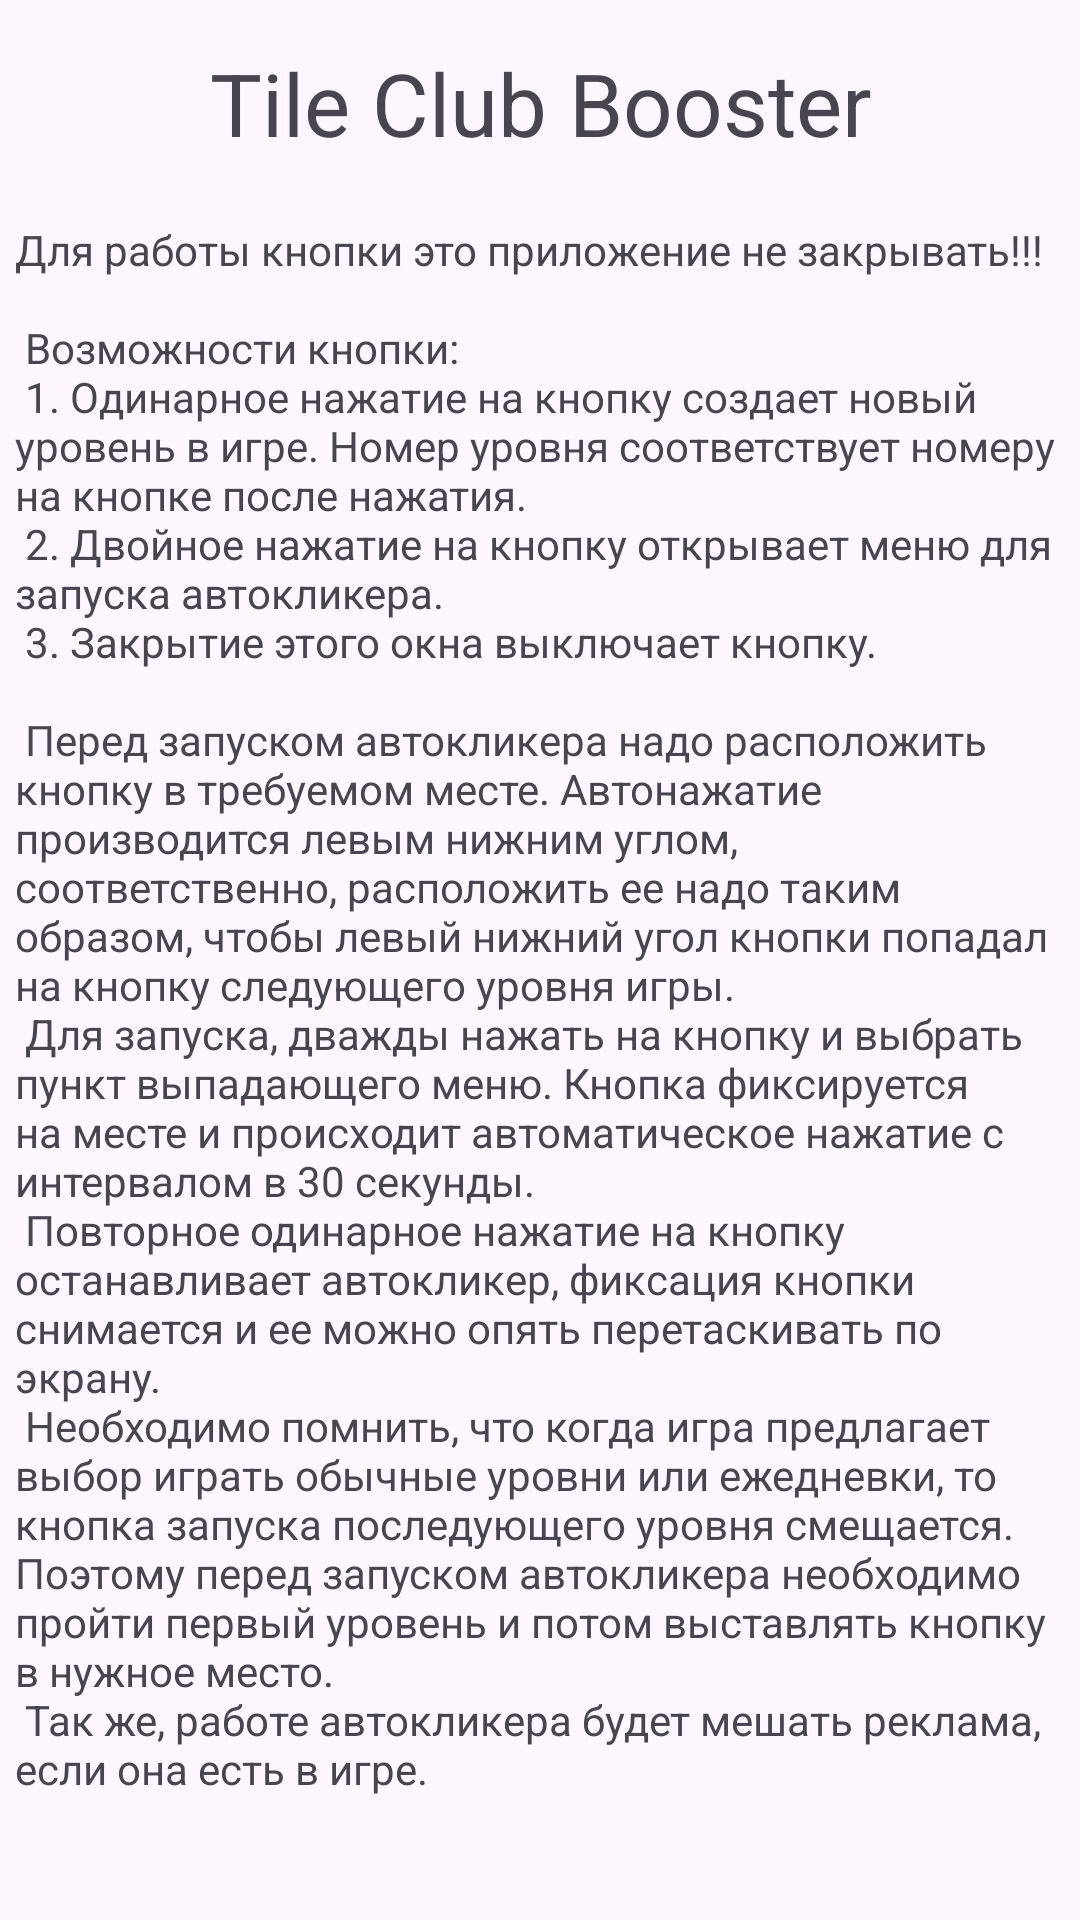

Reconstruct the res/layout file that produces this screen, plus the resources it refers to.
<!-- AndroidManifest.xml: application theme Theme.TileClubBooster -->
<!-- res/layout/activity_main.xml -->
<?xml version="1.0" encoding="utf-8"?>
<LinearLayout xmlns:android="http://schemas.android.com/apk/res/android"
    xmlns:tools="http://schemas.android.com/tools"
    android:layout_width="match_parent"
    android:layout_height="match_parent"
    android:orientation="vertical"
    tools:context=".MainActivity">

    <TextView
        android:id="@+id/header_title"
        android:layout_width="match_parent"
        android:layout_height="wrap_content"
        android:layout_margin="@dimen/margin"
        android:gravity="center"
        android:text="@string/app_name"
        android:textSize="@dimen/text_title" />

    

    <LinearLayout
        android:layout_width="match_parent"
        android:layout_height="wrap_content"
        android:gravity="start"
        android:orientation="horizontal">

        <TextView
            android:id="@+id/field_process"
            android:layout_width="match_parent"
            android:layout_height="wrap_content"
            android:layout_margin="5dp"
            android:scrollbars="vertical"
            android:text="@string/main_annotation"
            android:gravity="start" />
    </LinearLayout>

</LinearLayout>
<!-- resources referenced by this layout -->
<resources>
  <dimen name="margin">15dp</dimen>
  <dimen name="padding_space">10dp</dimen>
  <dimen name="text_header">8pt</dimen>
  <dimen name="text_main">6pt</dimen>
  <dimen name="text_title">14pt</dimen>
  <string name="app_name">Tile Club Booster</string>
  <string name="main_annotation">
          Для работы кнопки это приложение не закрывать!!!\n
          \n
          Возможности кнопки:\n
          1. Одинарное нажатие на кнопку создает новый уровень в игре. Номер уровня соответствует номеру на кнопке после нажатия.\n
          2. Двойное нажатие на кнопку открывает меню для запуска автокликера.\n
          3. Закрытие этого окна выключает кнопку.\n
          \n
          Перед запуском автокликера надо расположить кнопку в требуемом месте. Автонажатие производится левым нижним углом, соответственно, расположить ее надо таким образом, чтобы левый нижний угол кнопки попадал на кнопку следующего уровня игры.\n
          Для запуска, дважды нажать на кнопку и выбрать пункт выпадающего меню. Кнопка фиксируется на месте и происходит автоматическое нажатие с интервалом в 30 секунды.\n
          Повторное одинарное нажатие на кнопку останавливает автокликер, фиксация кнопки снимается и ее можно опять перетаскивать по экрану.\n
          Необходимо помнить, что когда игра предлагает выбор играть обычные уровни или ежедневки, то кнопка запуска последующего уровня смещается. Поэтому перед запуском автокликера необходимо пройти первый уровень и потом выставлять кнопку в нужное место.\n
          Так же, работе автокликера будет мешать реклама, если она есть в игре.
      </string>
  <style name="Theme.TileClubBooster" parent="Base.Theme.TileClubBooster" />
  <style name="Base.Theme.TileClubBooster" parent="Theme.Material3.DayNight.NoActionBar">
          
          
      </style>
</resources>
